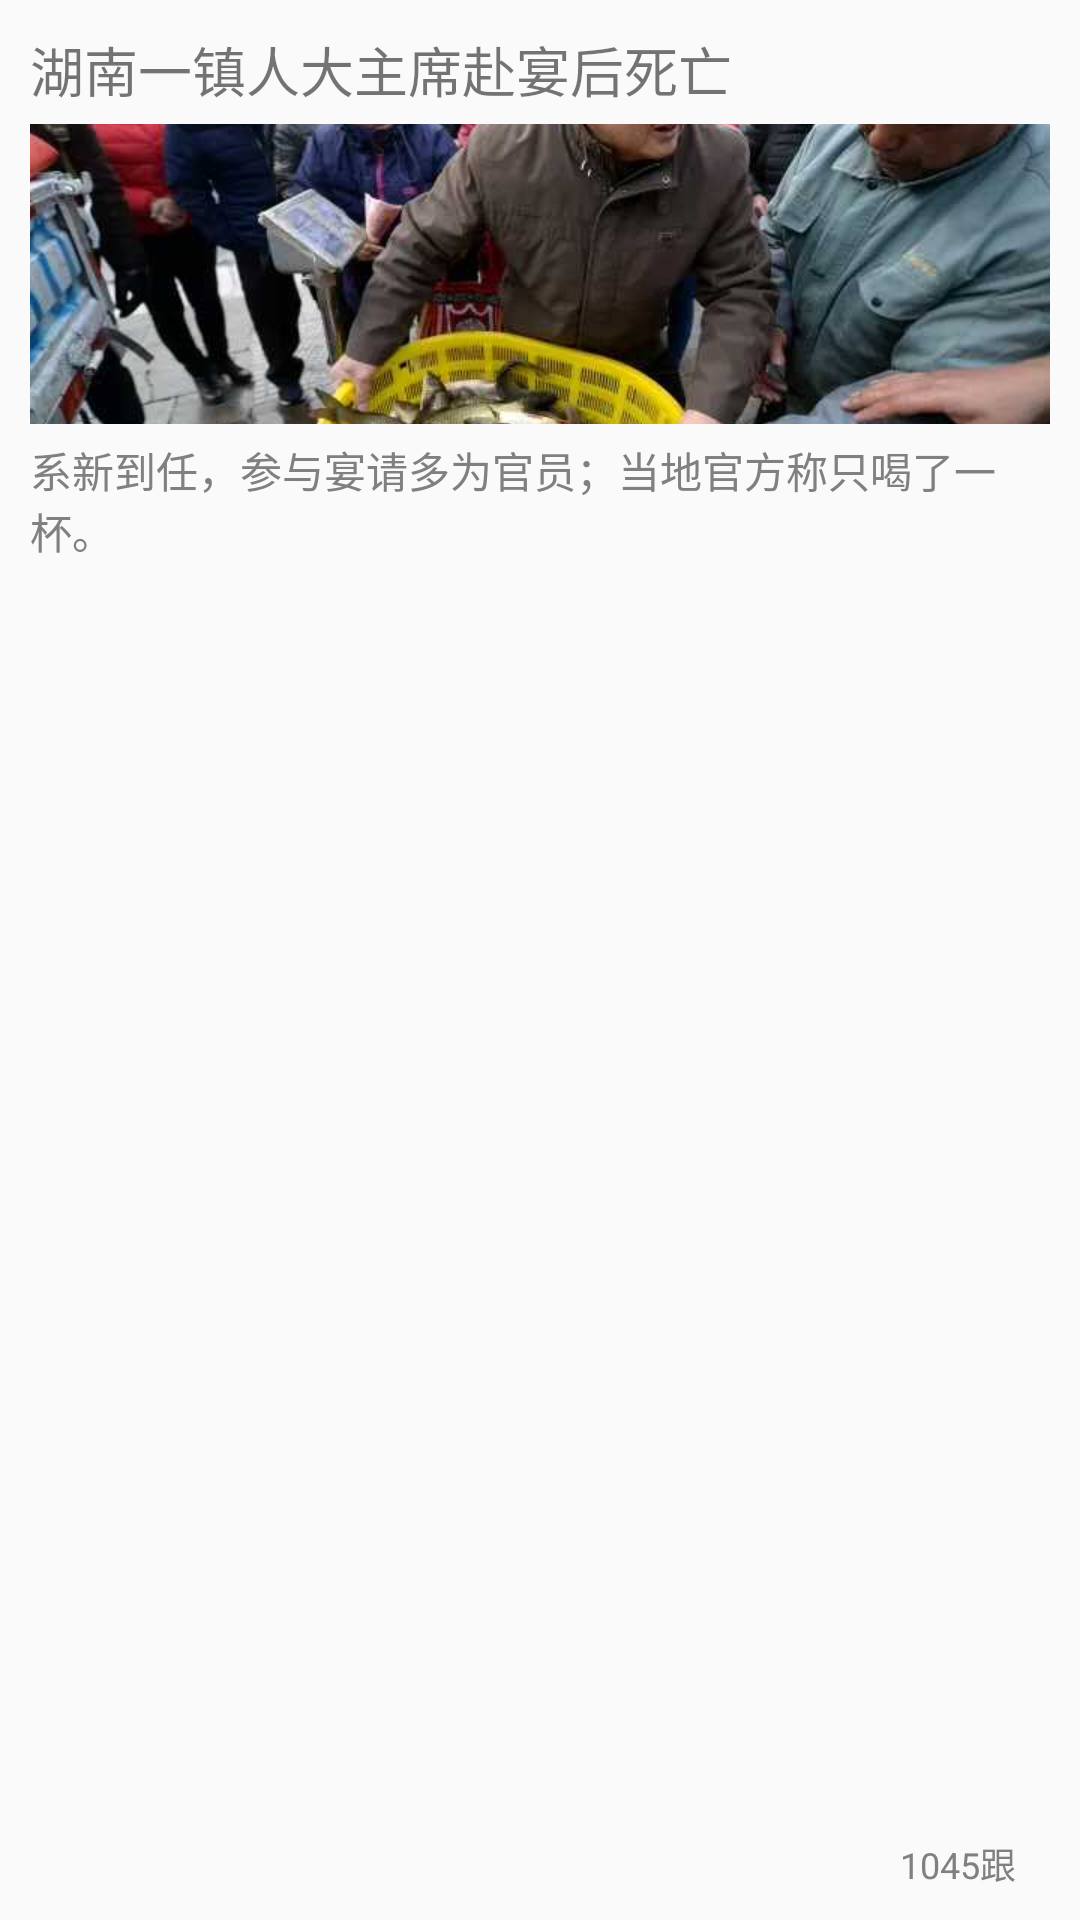

Write the Android layout XML for this screen, with the resource values it uses.
<!-- AndroidManifest.xml: application theme AppTheme -->
<!-- res/layout/newsitem_style_2.xml -->
<?xml version="1.0" encoding="utf-8"?>
<LinearLayout xmlns:android="http://schemas.android.com/apk/res/android"
    android:layout_width="match_parent"
    android:layout_height="wrap_content"
    android:orientation="vertical"
    android:padding="10dp"
    >
    <TextView
        android:id="@+id/tv_title1"
        android:layout_width="wrap_content"
        android:layout_height="wrap_content"
        android:textSize="18dp"
        android:text="湖南一镇人大主席赴宴后死亡"
        />

    <ImageView
        android:scaleType="center"
        android:id="@+id/iv_newsitem2"
        android:layout_width="match_parent"
        android:layout_height="100dp"
        android:src="@mipmap/head_news1"
        android:background="@null"
        android:layout_marginTop="5dp"
         />

<RelativeLayout
    android:layout_width="wrap_content"
    android:layout_height="match_parent"
    android:orientation="vertical">
    <TextView
        android:id="@+id/tv_subtitle1"
        android:layout_width="wrap_content"
        android:layout_height="wrap_content"
        android:textSize="14dp"
        android:textColor="@android:color/tab_indicator_text"
        android:text="系新到任，参与宴请多为官员；当地官方称只喝了一杯。"
        android:layout_alignParentTop="true"
        android:layout_alignParentLeft="true"
        android:layout_alignParentStart="true"
        android:layout_marginTop="5dp"/>

</RelativeLayout>

    <TextView
        android:id="@+id/tv_comentcount1"
        android:layout_width="wrap_content"
        android:layout_height="wrap_content"
        android:textSize="12dp"
        android:textColor="@android:color/tab_indicator_text"
        android:text="1045跟帖"
        android:layout_marginTop="-18dp"
        android:layout_marginLeft="290dp"/>

</LinearLayout>
<!-- resources referenced by this layout -->
<resources>
  <!-- mipmap head_news1: jpg bitmap (mipmap-xhdpi, 46073 bytes) -->
  <style name="AppTheme" parent="Theme.AppCompat.Light.DarkActionBar">
          
          <item name="colorPrimary">@color/colorPrimary</item>
          <item name="colorPrimaryDark">@color/colorPrimaryDark</item>
          <item name="colorAccent">@color/colorAccent</item>
  
      </style>
  <color name="colorPrimary">#FF0000</color>
  <color name="colorPrimaryDark">#303F9F</color>
  <color name="colorAccent">#FF4081</color>
</resources>
